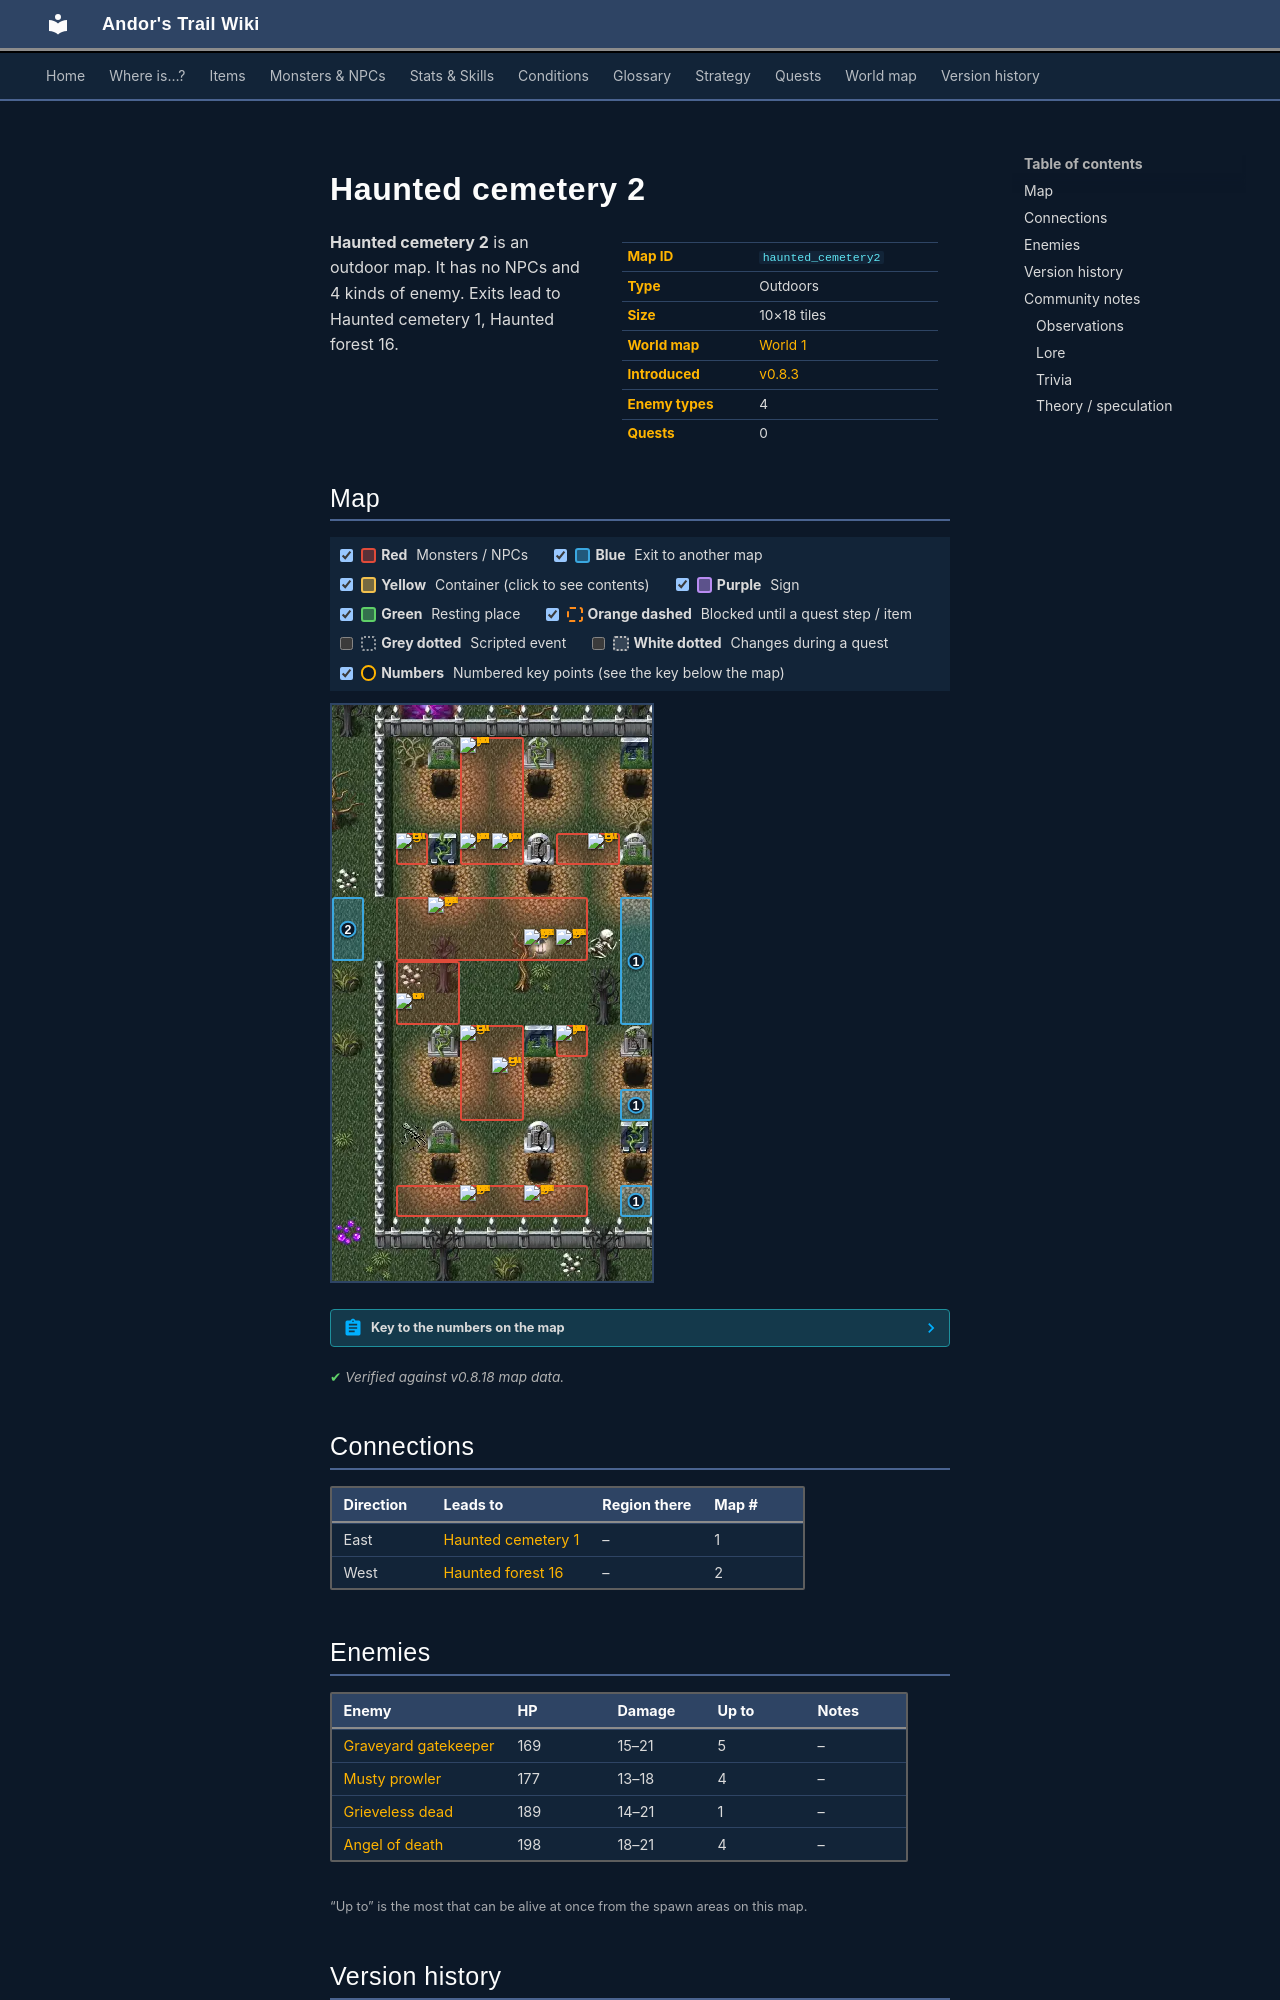

repository: asdfghjkl628/Andor-s-Trail-Wikiiii · page: maps/haunted_cemetery2/index.html · generator: mkdocs

---
description: "Haunted cemetery 2 is an outdoor location in Andor's Trail. Enemies: Graveyard gatekeeper, Musty prowler, Grieveless dead, Angel of death. Exits to Haunted cemetery 1, Haunted forest 16."
---

# Haunted cemetery 2

<div class="infobox" markdown>

| | |
|---|---|
| **Map ID** | `haunted_cemetery2` |
| **Type** | Outdoors |
| **Size** | 10×18 tiles |
| **World map** | [World 1](index.md) |
| **Introduced** | [v0.8.3](../versions/0.8.3.md) |
| **Enemy types** | 4 |
| **Quests** | 0 |

</div>

**Haunted cemetery 2** is an outdoor map. It has no NPCs and 4 kinds of enemy. Exits lead to Haunted cemetery 1, Haunted forest 16.

## Map

<div class="map-legend" markdown="0"><label class="lg"><input type="checkbox" data-t="spawn" checked><span class="sw sw-spawn"></span><b>Red</b>&nbsp;Monsters / NPCs</label><label class="lg"><input type="checkbox" data-t="mapchange" checked><span class="sw sw-mapchange"></span><b>Blue</b>&nbsp;Exit to another map</label><label class="lg"><input type="checkbox" data-t="container" checked><span class="sw sw-container"></span><b>Yellow</b>&nbsp;Container (click to see contents)</label><label class="lg"><input type="checkbox" data-t="sign" checked><span class="sw sw-sign"></span><b>Purple</b>&nbsp;Sign</label><label class="lg"><input type="checkbox" data-t="rest" checked><span class="sw sw-rest"></span><b>Green</b>&nbsp;Resting place</label><label class="lg"><input type="checkbox" data-t="key" checked><span class="sw sw-key"></span><b>Orange dashed</b>&nbsp;Blocked until a quest step / item</label><label class="lg"><input type="checkbox" data-t="script"><span class="sw sw-script"></span><b>Grey dotted</b>&nbsp;Scripted event</label><label class="lg"><input type="checkbox" data-t="replace"><span class="sw sw-replace"></span><b>White dotted</b>&nbsp;Changes during a quest</label><label class="lg"><input type="checkbox" data-t="pin" checked><span class="sw sw-pin"></span><b>Numbers</b>&nbsp;Numbered key points (see the key below the map)</label></div>

<div class="map-wrap hide-script hide-replace" markdown="0"><img src="../../assets/maps/haunted_cemetery2.webp" alt="Map of Haunted cemetery 2" width="320" height="576" loading="lazy"><a id="place-east" class="mo mo-mapchange" href="../haunted_cemetery1/#place-west" title="Exit to Haunted cemetery 1" style="left:90.000%;top:33.333%;width:10.000%;height:22.222%"></a><a id="place-west" class="mo mo-mapchange" href="../haunted_forest16/#place-east" title="Exit to Haunted forest 16" style="left:0.000%;top:33.333%;width:10.000%;height:11.111%"></a><a id="place-east2" class="mo mo-mapchange" href="../haunted_cemetery1/#place-west2" title="Exit to Haunted cemetery 1" style="left:90.000%;top:66.667%;width:10.000%;height:5.556%"></a><a id="place-east3" class="mo mo-mapchange" href="../haunted_cemetery1/#place-west3" title="Exit to Haunted cemetery 1" style="left:90.000%;top:83.333%;width:10.000%;height:5.556%"></a><span class="mo mo-spawn" title="Spawns: Graveyard gatekeeper" style="left:20.000%;top:33.333%;width:60.000%;height:11.111%"></span><span class="mo mo-spawn" title="Spawns: Angel of death" style="left:20.000%;top:22.222%;width:10.000%;height:5.556%"></span><span class="mo mo-spawn" title="Spawns: Angel of death" style="left:70.000%;top:22.222%;width:20.000%;height:5.556%"></span><span class="mo mo-spawn" title="Spawns: Grieveless dead" style="left:20.000%;top:44.444%;width:20.000%;height:11.111%"></span><span class="mo mo-spawn" title="Spawns: Musty prowler" style="left:40.000%;top:5.556%;width:20.000%;height:22.222%"></span><span class="mo mo-spawn" title="Spawns: Musty prowler" style="left:70.000%;top:55.556%;width:10.000%;height:5.556%"></span><span class="mo mo-spawn" title="Spawns: Angel of death" style="left:40.000%;top:55.556%;width:20.000%;height:16.667%"></span><span class="mo mo-spawn" title="Spawns: Graveyard gatekeeper" style="left:20.000%;top:83.333%;width:60.000%;height:5.556%"></span><a class="mob" href="../../monsters/graveyard_gatekeeper/" title="Graveyard gatekeeper" style="left:60.000%;top:38.889%;width:10.000%;height:5.556%"><img src="../../assets/icons/monsters/monsters_tometik1_70.png" alt="Graveyard gatekeeper"></a><a class="mob" href="../../monsters/graveyard_gatekeeper/" title="Graveyard gatekeeper" style="left:70.000%;top:38.889%;width:10.000%;height:5.556%"><img src="../../assets/icons/monsters/monsters_tometik1_70.png" alt="Graveyard gatekeeper"></a><a class="mob" href="../../monsters/graveyard_gatekeeper/" title="Graveyard gatekeeper" style="left:30.000%;top:33.333%;width:10.000%;height:5.556%"><img src="../../assets/icons/monsters/monsters_tometik1_70.png" alt="Graveyard gatekeeper"></a><a class="mob" href="../../monsters/angel_death/" title="Angel of death" style="left:20.000%;top:22.222%;width:10.000%;height:5.556%"><img src="../../assets/icons/monsters/monsters_rltiles1_33.png" alt="Angel of death"></a><a class="mob" href="../../monsters/angel_death/" title="Angel of death" style="left:80.000%;top:22.222%;width:10.000%;height:5.556%"><img src="../../assets/icons/monsters/monsters_rltiles1_33.png" alt="Angel of death"></a><a class="mob" href="../../monsters/grieveless_dead/" title="Grieveless dead" style="left:20.000%;top:50.000%;width:10.000%;height:5.556%"><img src="../../assets/icons/monsters/monsters_tometik8_4.png" alt="Grieveless dead"></a><a class="mob" href="../../monsters/musty_prowler/" title="Musty prowler" style="left:40.000%;top:22.222%;width:10.000%;height:5.556%"><img src="../../assets/icons/monsters/monsters_ld2_238.png" alt="Musty prowler"></a><a class="mob" href="../../monsters/musty_prowler/" title="Musty prowler" style="left:40.000%;top:5.556%;width:10.000%;height:5.556%"><img src="../../assets/icons/monsters/monsters_ld2_238.png" alt="Musty prowler"></a><a class="mob" href="../../monsters/musty_prowler/" title="Musty prowler" style="left:50.000%;top:22.222%;width:10.000%;height:5.556%"><img src="../../assets/icons/monsters/monsters_ld2_238.png" alt="Musty prowler"></a><a class="mob" href="../../monsters/musty_prowler/" title="Musty prowler" style="left:70.000%;top:55.556%;width:10.000%;height:5.556%"><img src="../../assets/icons/monsters/monsters_ld2_238.png" alt="Musty prowler"></a><a class="mob" href="../../monsters/angel_death/" title="Angel of death" style="left:40.000%;top:55.556%;width:10.000%;height:5.556%"><img src="../../assets/icons/monsters/monsters_rltiles1_33.png" alt="Angel of death"></a><a class="mob" href="../../monsters/angel_death/" title="Angel of death" style="left:50.000%;top:61.111%;width:10.000%;height:5.556%"><img src="../../assets/icons/monsters/monsters_rltiles1_33.png" alt="Angel of death"></a><a class="mob" href="../../monsters/graveyard_gatekeeper/" title="Graveyard gatekeeper" style="left:60.000%;top:83.333%;width:10.000%;height:5.556%"><img src="../../assets/icons/monsters/monsters_tometik1_70.png" alt="Graveyard gatekeeper"></a><a class="mob" href="../../monsters/graveyard_gatekeeper/" title="Graveyard gatekeeper" style="left:40.000%;top:83.333%;width:10.000%;height:5.556%"><img src="../../assets/icons/monsters/monsters_tometik1_70.png" alt="Graveyard gatekeeper"></a><a class="pin pin-exit" href="#key-1" style="left:95.000%;top:44.444%" title="Exit (east): to [Haunted cemetery 1](haunted_cemetery1.md)">1</a><a class="pin pin-exit" href="#key-1" style="left:95.000%;top:69.444%" title="Exit (east): to [Haunted cemetery 1](haunted_cemetery1.md)">1</a><a class="pin pin-exit" href="#key-1" style="left:95.000%;top:86.111%" title="Exit (east): to [Haunted cemetery 1](haunted_cemetery1.md)">1</a><a class="pin pin-exit" href="#key-2" style="left:5.000%;top:38.889%" title="Exit (west): to [Haunted forest 16](haunted_forest16.md)">2</a></div>

??? abstract "Key to the numbers on the map"

    | # | What | Details |
    |---|---|---|
    | <span id="key-1"></span>1 | Exit (east) | to [Haunted cemetery 1](haunted_cemetery1.md) |
    | <span id="key-2"></span>2 | Exit (west) | to [Haunted forest 16](haunted_forest16.md) |


<p class="verified">Verified against v0.8.18 map data.</p>

## Connections

| Direction | Leads to | Region there | Map # |
|---|---|---|---|
| East | [Haunted cemetery 1](haunted_cemetery1.md) | – | 1 |
| West | [Haunted forest 16](haunted_forest16.md) | – | 2 |
